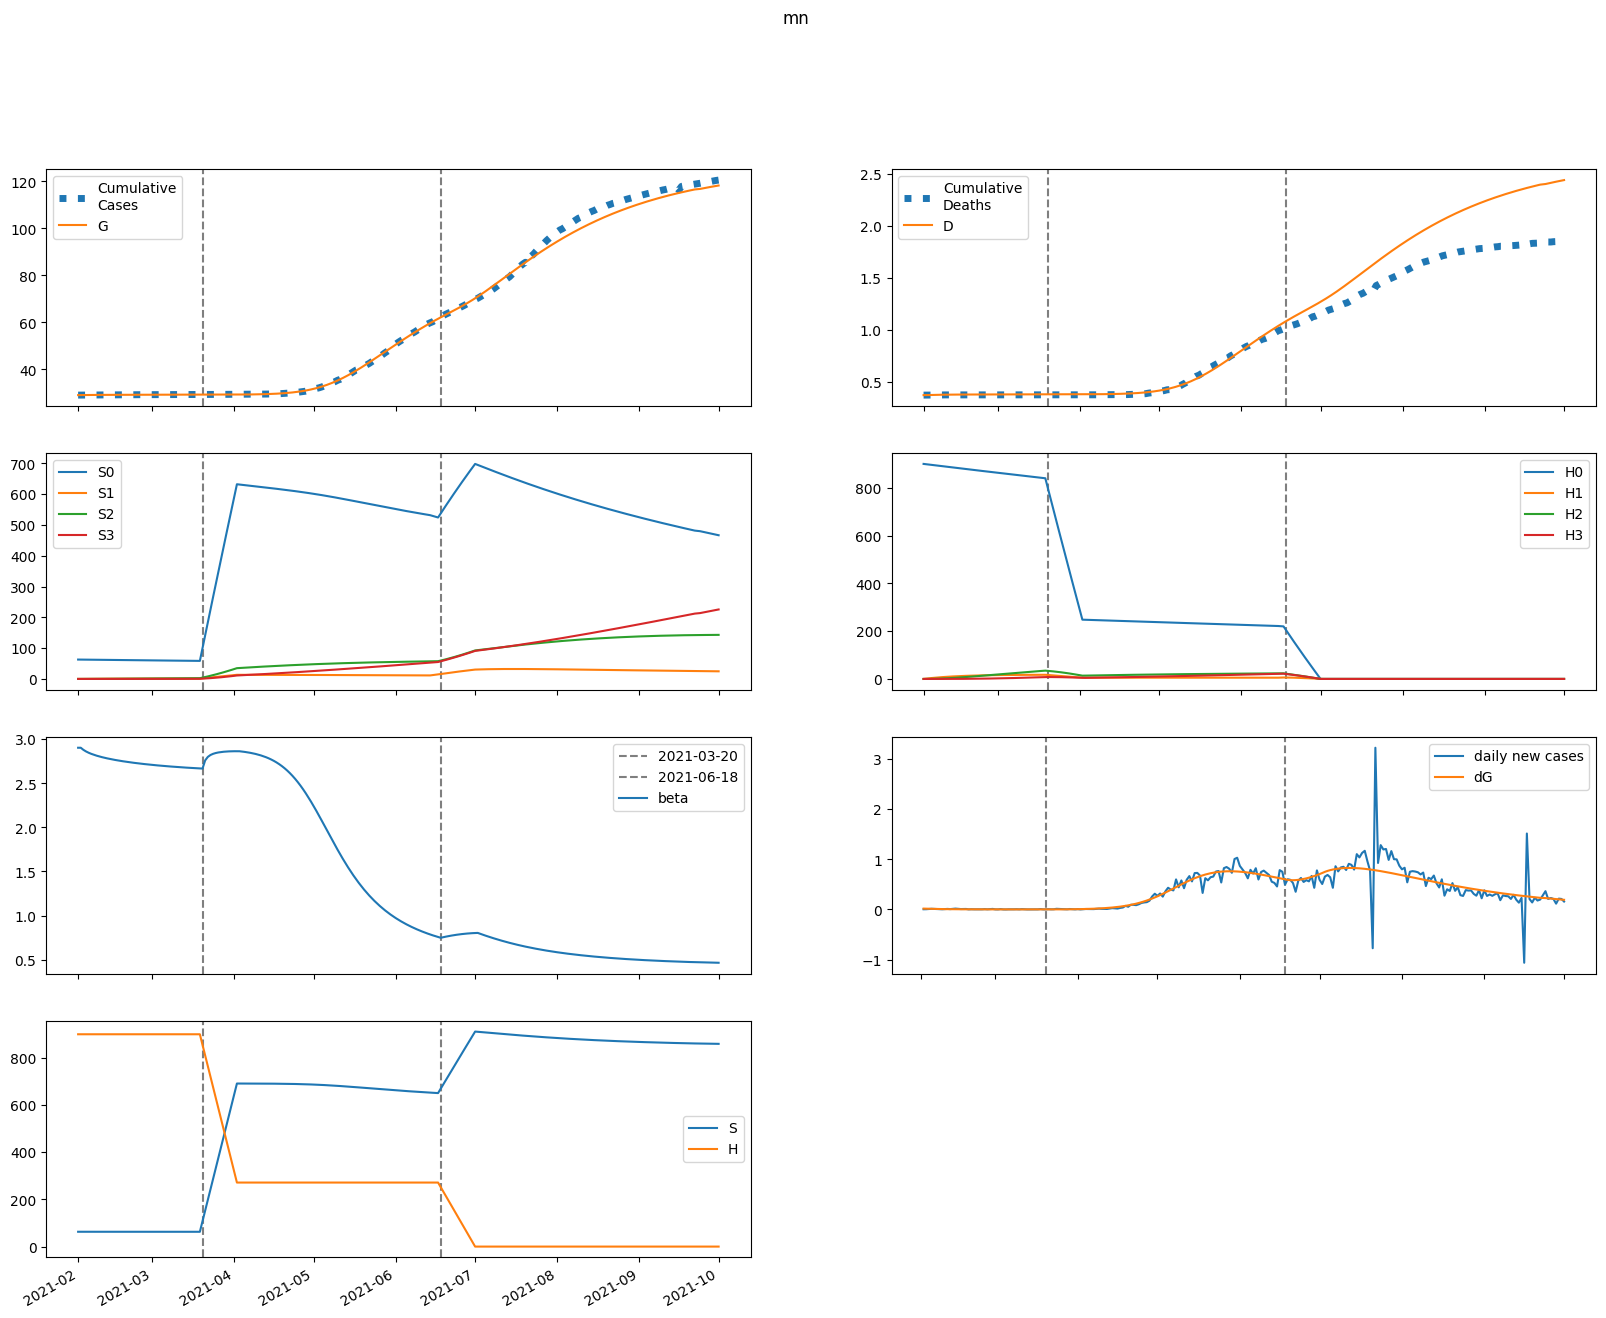

Values plotted in this chart, from the file beside it:
series, 2021-02-01, 2021-02-02, 2021-02-03, 2021-02-04, 2021-02-05, 2021-02-06, 2021-02-07, 2021-02-08, 2021-02-09, 2021-02-10, 2021-02-11, 2021-02-12, 2021-02-13, 2021-02-14, 2021-02-15, 2021-02-16, 2021-02-17, 2021-02-18, 2021-02-19, 2021-02-20, 2021-02-21, 2021-02-22, 2021-02-23
S, 62923, 62912, 62904, 62897, 62892, 62887, 62882, 62878, 62874, 62871, 62867, 62864, 62861, 62859, 62856, 62854, 62851, 62849, 62847, 62845, 62843, 62841, 62839
E, 97.34, 88.56, 79.15, 70.1, 61.84, 54.52, 48.13, 42.6, 37.85, 33.77, 30.28, 27.28, 24.71, 22.49, 20.58, 18.93, 17.49, 16.24, 15.14, 14.18, 13.32, 12.57, 11.89
I, 130.7, 96.4, 74.02, 58.77, 47.93, 39.9, 33.74, 28.89, 24.97, 21.77, 19.11, 16.88, 15.01, 13.42, 12.07, 10.92, 9.931, 9.08, 8.345, 7.707, 7.152, 6.666, 6.238
A, 19.61, 21.36, 22.82, 23.97, 24.84, 25.46, 25.87, 26.09, 26.15, 26.1, 25.93, 25.69, 25.37, 25, 24.59, 24.14, 23.67, 23.18, 22.67, 22.16, 21.65, 21.13, 20.61
IH, 0.0, 25.1, 30.43, 28.67, 24.9, 21.03, 17.65, 14.86, 12.61, 10.78, 9.301, 8.087, 7.083, 6.246, 5.544, 4.952, 4.449, 4.02, 3.653, 3.337, 3.065, 2.829, 2.624
IN, 26.13, 47.36, 57.75, 61.71, 61.87, 59.84, 56.59, 52.71, 48.59, 44.47, 40.47, 36.7, 33.18, 29.96, 27.02, 24.36, 21.97, 19.83, 17.93, 16.23, 14.73, 13.39, 12.21
D, 371.0, 371.0, 371.6, 372.4, 373.1, 373.7, 374.3, 374.7, 375.1, 375.4, 375.7, 375.9, 376.1, 376.3, 376.4, 376.6, 376.7, 376.8, 376.9, 377, 377.1, 377.2, 377.2
R, 0.0, 5.689, 27.98, 54.95, 81.82, 106.9, 129.6, 150.1, 168.5, 185, 199.7, 213, 225, 235.8, 245.5, 254.3, 262.4, 269.7, 276.3, 282.4, 288, 293.2, 297.9
G, 29068, 29085, 29100, 29114, 29126, 29137, 29147, 29155, 29162, 29169, 29175, 29180, 29185, 29189, 29193, 29197, 29200, 29203, 29206, 29208, 29211, 29213, 29215
H, 900900, 900900, 900900, 900900, 900900, 900900, 900900, 900900, 900900, 900900, 900900, 900900, 900900, 900900, 900900, 900900, 900900, 900900, 900900, 900900, 900900, 900900, 900900
S0, 62923, 62818, 62716, 62615, 62515, 62416, 62318, 62221, 62124, 62027, 61931, 61835, 61739, 61644, 61549, 61454, 61360, 61265, 61171, 61078, 60984, 60891, 60798
E0, 97.34, 88.56, 79.14, 70.07, 61.79, 54.45, 48.04, 42.5, 37.73, 33.64, 30.14, 27.13, 24.55, 22.33, 20.41, 18.75, 17.31, 16.05, 14.95, 13.99, 13.13, 12.37, 11.7
I0, 130.7, 96.4, 74.02, 58.77, 47.92, 39.88, 33.72, 28.86, 24.94, 21.73, 19.06, 16.83, 14.95, 13.36, 12.01, 10.85, 9.858, 9.004, 8.267, 7.627, 7.07, 6.583, 6.154
A0, 19.61, 21.36, 22.82, 23.97, 24.84, 25.46, 25.86, 26.08, 26.15, 26.08, 25.92, 25.67, 25.35, 24.98, 24.56, 24.11, 23.63, 23.14, 22.63, 22.12, 21.6, 21.08, 20.56
IH0, 0.0, 25.1, 30.43, 28.67, 24.9, 21.03, 17.65, 14.86, 12.6, 10.77, 9.288, 8.072, 7.066, 6.227, 5.523, 4.929, 4.424, 3.994, 3.626, 3.31, 3.037, 2.8, 2.594
IN0, 26.13, 47.36, 57.75, 61.71, 61.87, 59.84, 56.58, 52.71, 48.58, 44.45, 40.45, 36.67, 33.15, 29.92, 26.98, 24.31, 21.92, 19.78, 17.86, 16.16, 14.66, 13.32, 12.13
D0, 371.0, 371.0, 371.6, 372.4, 373.1, 373.7, 374.3, 374.7, 375.1, 375.4, 375.7, 375.9, 376.1, 376.3, 376.4, 376.6, 376.7, 376.8, 376.9, 377, 377.1, 377.2, 377.2
R0, 0.0, 5.689, 27.98, 54.95, 81.82, 106.9, 129.6, 150.1, 168.5, 184.9, 199.7, 213, 224.9, 235.7, 245.4, 254.2, 262.2, 269.5, 276.1, 282.2, 287.8, 292.9, 297.7
G0, 29068, 29085, 29100, 29114, 29126, 29137, 29146, 29155, 29162, 29169, 29175, 29180, 29185, 29189, 29193, 29196, 29200, 29203, 29205, 29208, 29210, 29213, 29215
H0, 900900, 899548, 898199, 896852, 895506, 894163, 892822, 891483, 890145, 888810, 887477, 886146, 884817, 883489, 882164, 880841, 879520, 878200, 876883, 875568, 874254, 872943, 871634
S1, 0.0, 94.37, 181.8, 262.9, 338, 407.6, 472.1, 531.8, 587.1, 638.3, 685.7, 729.6, 770.2, 807.8, 842.5, 874.6, 904.3, 931.7, 957, 980.4, 1002, 1022, 1040
E1, 0.0, 0.0, 0.01245, 0.02957, 0.04774, 0.06532, 0.08152, 0.09602, 0.1087, 0.1196, 0.1289, 0.1365, 0.1428, 0.1478, 0.1516, 0.1544, 0.1564, 0.1576, 0.1582, 0.1582, 0.1578, 0.1569, 0.1557
I1, 0.0, 0.0, 0.0, 0.002166, 0.006459, 0.01223, 0.0188, 0.02561, 0.03227, 0.03853, 0.04423, 0.04931, 0.05373, 0.0575, 0.06066, 0.06325, 0.06532, 0.06692, 0.06811, 0.06893, 0.06943, 0.06966, 0.06964
A1, 0.0, 0.0, 0.0, 0.0003249, 0.001083, 0.002286, 0.003898, 0.005869, 0.008139, 0.01065, 0.01335, 0.01617, 0.01909, 0.02205, 0.02502, 0.02798, 0.03089, 0.03373, 0.0365, 0.03917, 0.04173, 0.04417, 0.0465
IH1, 0.0, 0.0, 0.0, 0.0, 0.0004159, 0.001438, 0.003031, 0.005049, 0.007315, 0.009671, 0.01199, 0.01419, 0.01621, 0.01802, 0.0196, 0.02096, 0.0221, 0.02304, 0.02379, 0.02438, 0.02481, 0.02512, 0.02531
IN1, 0.0, 0.0, 0.0, 0.0, 0.000433, 0.001643, 0.00378, 0.006828, 0.01067, 0.01512, 0.01998, 0.02507, 0.03023, 0.0353, 0.04017, 0.04476, 0.049, 0.05286, 0.05632, 0.05937, 0.06201, 0.06425, 0.06612
D1, 0.0, 0.0, 0.0, 0.0, 0.0, 1.0417883387273527e-05, 4.643550210610316e-05, 0.0001224, 0.0002489, 0.0004321, 0.0006744, 0.0009748, 0.00133, 0.001736, 0.002188, 0.002679, 0.003204, 0.003757, 0.004334, 0.00493, 0.005541, 0.006163, 0.006792
R1, 0.0, 0.0, 0.0, 0.0, 1.299496718967541e-05, 0.0003455, 0.001464, 0.003845, 0.007886, 0.01387, 0.02197, 0.03225, 0.0447, 0.05924, 0.07575, 0.09409, 0.1141, 0.1356, 0.1584, 0.1823, 0.2072, 0.2329, 0.2593
G1, 0.0, 0.0, 0.0, 0.002166, 0.007307, 0.01561, 0.02697, 0.04115, 0.05785, 0.07675, 0.09756, 0.12, 0.1437, 0.1686, 0.1942, 0.2206, 0.2475, 0.2747, 0.3021, 0.3296, 0.3571, 0.3846, 0.4119
H1, 0.0, 1351, 2604, 3765, 4842, 5839, 6763, 7619, 8412, 9147, 9827, 10456, 11038, 11577, 12075, 12536, 12962, 13355, 13719, 14054, 14364, 14649, 14912
S2, 0.0, 0.0, 6.74, 19.65, 38.19, 61.87, 90.25, 122.9, 159.4, 199.4, 242.7, 288.7, 337.4, 388.4, 441.5, 496.4, 552.9, 610.9, 670.2, 730.6, 791.9, 854, 916.8
E2, 0.0, 0.0, 0.0, 0.0002543, 0.0008336, 0.001739, 0.002946, 0.004418, 0.006115, 0.007996, 0.01002, 0.01216, 0.01438, 0.01664, 0.01893, 0.02123, 0.02351, 0.02577, 0.02798, 0.03015, 0.03225, 0.03429, 0.03625
I2, 0.0, 0.0, 0.0, 0.0, 4.4228799701763087e-05, 0.0001719, 0.000407, 0.0007599, 0.00123, 0.001812, 0.002492, 0.003259, 0.004096, 0.004991, 0.005929, 0.006898, 0.007886, 0.008884, 0.009883, 0.01088, 0.01186, 0.01282, 0.01376
A2, 0.0, 0.0, 0.0, 0.0, 6.6350556384265705e-06, 2.811767046222278e-05, 7.237184648216349e-05, 0.0001463, 0.0002558, 0.0004051, 0.0005975, 0.0008351, 0.001119, 0.001449, 0.001825, 0.002246, 0.00271, 0.003215, 0.003759, 0.004339, 0.004952, 0.005595, 0.006266
IH2, 0.0, 0.0, 0.0, 0.0, 0.0, 8.493143657049996e-06, 3.7036333614793915e-05, 9.574404919839666e-05, 0.0001914, 0.0003272, 0.0005033, 0.0007176, 0.0009665, 0.001246, 0.00155, 0.001875, 0.002215, 0.002566, 0.002925, 0.003287, 0.003649, 0.00401, 0.004366
IN2, 0.0, 0.0, 0.0, 0.0, 0.0, 8.842749820198879e-06, 4.154410754174434e-05, 0.0001151, 0.0002454, 0.0004454, 0.000724, 0.001086, 0.001534, 0.002065, 0.002675, 0.003358, 0.004107, 0.004913, 0.005767, 0.006661, 0.007585, 0.008531, 0.009493
D2, 0.0, 0.0, 0.0, 0.0, 0.0, 0.0, 2.1276925105010994e-07, 1.140599190476663e-06, 3.5391680199980895e-06, 8.333743306465296e-06, 1.652983669306622e-05, 2.9137382852159476e-05, 4.711412911991696e-05, 7.132767306641653e-05, 0.0001025, 0.0001414, 0.0001883, 0.0002438, 0.0003081, 0.0003814, 0.0004637, 0.0005551, 0.0006556
R2, 0.0, 0.0, 0.0, 0.0, 0.0, 2.6540222553706283e-07, 7.296348606416912e-06, 3.6506671365351095e-05, 0.0001118, 0.0002638, 0.0005272, 0.0009386, 0.001535, 0.002351, 0.003419, 0.004769, 0.006427, 0.008413, 0.01075, 0.01344, 0.01651, 0.01996, 0.02379
G2, 0.0, 0.0, 0.0, 0.0, 4.4228799701763087e-05, 0.0001892, 0.0004917, 0.001004, 0.001772, 0.002836, 0.004227, 0.00597, 0.008085, 0.01058, 0.01348, 0.01677, 0.02046, 0.02455, 0.02903, 0.0339, 0.03914, 0.04475, 0.05071
H2, 0.0, 0.0, 96.52, 281.4, 547, 886.3, 1293, 1761, 2284, 2858, 3477, 4137, 4835, 5566, 6327, 7114, 7925, 8756, 9606, 10471, 11351, 12241, 13142
S3, 0.0, 0.0, 0.0, 0.08023, 0.3141, 0.7687, 1.505, 2.58, 4.042, 5.94, 8.314, 11.2, 14.64, 18.66, 23.28, 28.54, 34.44, 41.03, 48.3, 56.28, 64.97, 74.4, 84.57
E3, 0.0, 0.0, 0.0, 0.0, 1.4705344202092098e-06, 6.217262162674681e-06, 1.601157399799119e-05, 3.245377976725199e-05, 5.691523666176211e-05, 9.051735258759771e-05, 0.0001341, 0.0001884, 0.0002538, 0.0003305, 0.0004186, 0.0005182, 0.000629, 0.0007509, 0.0008834, 0.001026, 0.001179, 0.001341, 0.001512
I3, 0.0, 0.0, 0.0, 0.0, 0.0, 2.5574141751929154e-07, 1.2367485124564398e-06, 3.53657460515439e-06, 7.794434946386728e-06, 1.46374918186093e-05, 2.4642109997926653e-05, 3.831062082693018e-05, 5.606005172597077e-05, 7.821949884378218e-05, 0.000105, 0.0001367, 0.0001732, 0.0002147, 0.0002611, 0.0003124, 0.0003685, 0.0004291, 0.0004942
A3, 0.0, 0.0, 0.0, 0.0, 0.0, 3.836546652255041e-08, 1.9903593472393342e-07, 6.088080081941614e-07, 1.4311576651064733e-06, 2.8587998294971433e-06, 5.105997768562511e-06, 8.401228468215764e-06, 1.298057012593834e-05, 1.908198804901834e-05, 2.6940551759075972e-05, 3.678452316591786e-05, 4.883220777095944e-05, 6.328944633373729e-05, 8.034763081230157e-05, 0.0001002, 0.000123, 0.0001488, 0.0001778
IH3, 0.0, 0.0, 0.0, 0.0, 0.0, 0.0, 4.91093724608213e-08, 2.6081406800266366e-07, 8.029925560444553e-07, 1.878125274421903e-06, 3.702812299894433e-06, 6.490605289474862e-06, 1.0439391607452281e-05, 1.5723238197072725e-05, 2.2488013319558298e-05, 3.084989974759708e-05, 4.08959190711602e-05, 5.268570530353617e-05, 6.625393285906924e-05, 8.161297649128944e-05, 9.875553334738943e-05, 0.0001177, 0.0001383
IN3, 0.0, 0.0, 0.0, 0.0, 0.0, 0.0, 5.113087827468159e-08, 2.8879981747644964e-07, 9.416701226594873e-07, 2.3232875531736607e-06, 4.81373923003596e-06, 8.837008654209214e-06, 1.4837935285804219e-05, 2.326124517625837e-05, 3.453399198374684e-05, 4.9051910614199295e-05, 6.716961321593916e-05, 8.919421260217561e-05, 0.0001154, 0.0001459, 0.000181, 0.0002207, 0.0002651
D3, 0.0, 0.0, 0.0, 0.0, 0.0, 0.0, 0.0, 1.2302823100556361e-09, 7.764166128939983e-09, 2.7880642624256428e-08, 7.493121943692156e-08, 1.6769364423986234e-07, 3.302955360796531e-07, 5.918219653297536e-07, 9.857187072618972e-07, 1.5490858119305648e-06, 2.3219339267529994e-06, 3.346453753937814e-06, 4.666329940086517e-06, 6.326115791212083e-06, 8.37067462421943e-06, 1.0844686805790906e-05, 1.3792217792886332e-05
R3, 0.0, 0.0, 0.0, 0.0, 0.0, 0.0, 1.5346186609020165e-09, 4.364733503729628e-08, 2.526106132993298e-07, 8.880922836515712e-07, 2.3775574036408974e-06, 5.336678948968454e-06, 1.057662092502183e-05, 1.9100424657956786e-05, 3.209115278325293e-05, 5.089435719770195e-05, 7.699708589315668e-05, 0.000112, 0.0001576, 0.0002156, 0.0002878, 0.0003761, 0.0004823
G3, 0.0, 0.0, 0.0, 0.0, 0.0, 2.5574141751929154e-07, 1.3369887631919426e-06, 4.1215700519309955e-06, 9.765624028141315e-06, 1.9663782889498806e-05, 3.5405703474773094e-05, 5.87329207769183e-05, 9.149855935469586e-05, 0.0001356, 0.0001931, 0.0002659, 0.000356, 0.0004654, 0.000596, 0.0007496, 0.0009281, 0.001133, 0.001366
H3, 0.0, 0.0, 0.0, 1.149, 4.499, 11.01, 21.56, 36.95, 57.91, 85.1, 119.1, 160.5, 209.8, 267.3, 333.6, 408.9, 493.6, 587.9, 692.2, 806.5, 931.2, 1066, 1212
beta, 2.904, 2.904, 2.88, 2.862, 2.847, 2.834, 2.824, 2.814, 2.805, 2.797, 2.79, 2.783, 2.777, 2.771, 2.765, 2.76, 2.755, 2.75, 2.746, 2.741, 2.737, 2.733, 2.729
